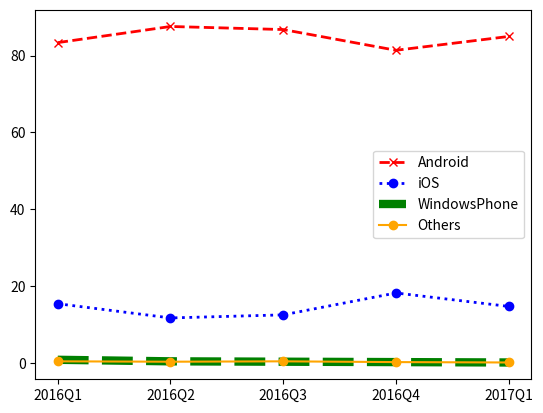

Python code for this plot:
import matplotlib.pyplot as plt
import pandas as pd

df = pd.DataFrame({"x":["2016Q1", "2016Q2", "2016Q3", "2016Q4", "2017Q1"],
                   "Android":[83.4, 87.6, 86.8, 81.4, 85],
                   "iOS":[15.4, 11.7, 12.5, 18.2, 14.7],
                   "WindowsPhone":[0.8, 0.4, 0.3, 0.2, 0.1],
                   "Others":[0.4, 0.3, 0.4, 0.2, 0.1]})

plt.plot("x", "Android", data= df, marker="x", color="r", linewidth=2, linestyle="dashed")
plt.plot("x", "iOS", data= df, marker="o", color="b", linewidth=2, linestyle="dotted")
plt.plot("x", "WindowsPhone", data= df, color="g", linewidth=6, linestyle="dashed")
plt.plot("x", "Others", data= df, marker="o", color="orange")
plt.legend()